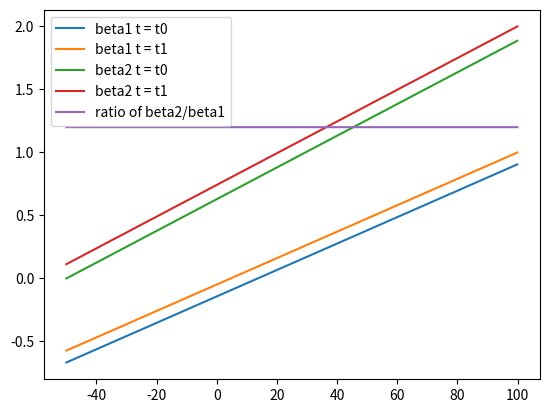

Source code (Python):
#!/usr/bin/env python3
# -*- coding: utf-8 -*-
"""
Created on Thu May  7 14:22:34 2020

[redacted]
"""
from scipy import *
from numpy import *
import matplotlib.pyplot as plt

def betafunc(a5,a6,a7,x,t):
    return a6*(x - a5*t) + a7


x0 = -50
x1 = 100
t0 = 0
t1 = 10
b0 = -2.0/3.0
b1 = 1
b2b1 =2
a5 = -0.9
phi0 = x0 - a5*t0
phi1 = x1 - a5*t1

b1a6 = (b1 - b0)/ (phi1 - phi0)
b1a7 = b0 - b1a6*phi0

b2a6 = (b2b1)/ (phi1 - phi0)
b2a7 = - b2a6*phi0


x = arange(x0,x1,0.1)
Beta1t0 = [betafunc(a5,b1a6,b1a7,xi,t0) for xi in x]
Beta1t1 = [betafunc(a5,b1a6,b1a7,xi,t1) for xi in x]

Beta2t0 = [betafunc(a5,b2a6,b2a7,xi,t0) for xi in x]
Beta2t1 = [betafunc(a5,b2a6,b2a7,xi,t1) for xi in x]
plt.plot(x,Beta1t0,label ='beta1 t = t0')
plt.plot(x,Beta1t1,label ='beta1 t = t1')

plt.plot(x,Beta2t0,label ='beta2 t = t0')
plt.plot(x,Beta2t1,label ='beta2 t = t1')

plt.plot(x,array(Beta2t1)/(2.0/3.0 + array(Beta1t1)),label ='ratio of beta2/beta1')
    
plt.legend(loc='upper left')
